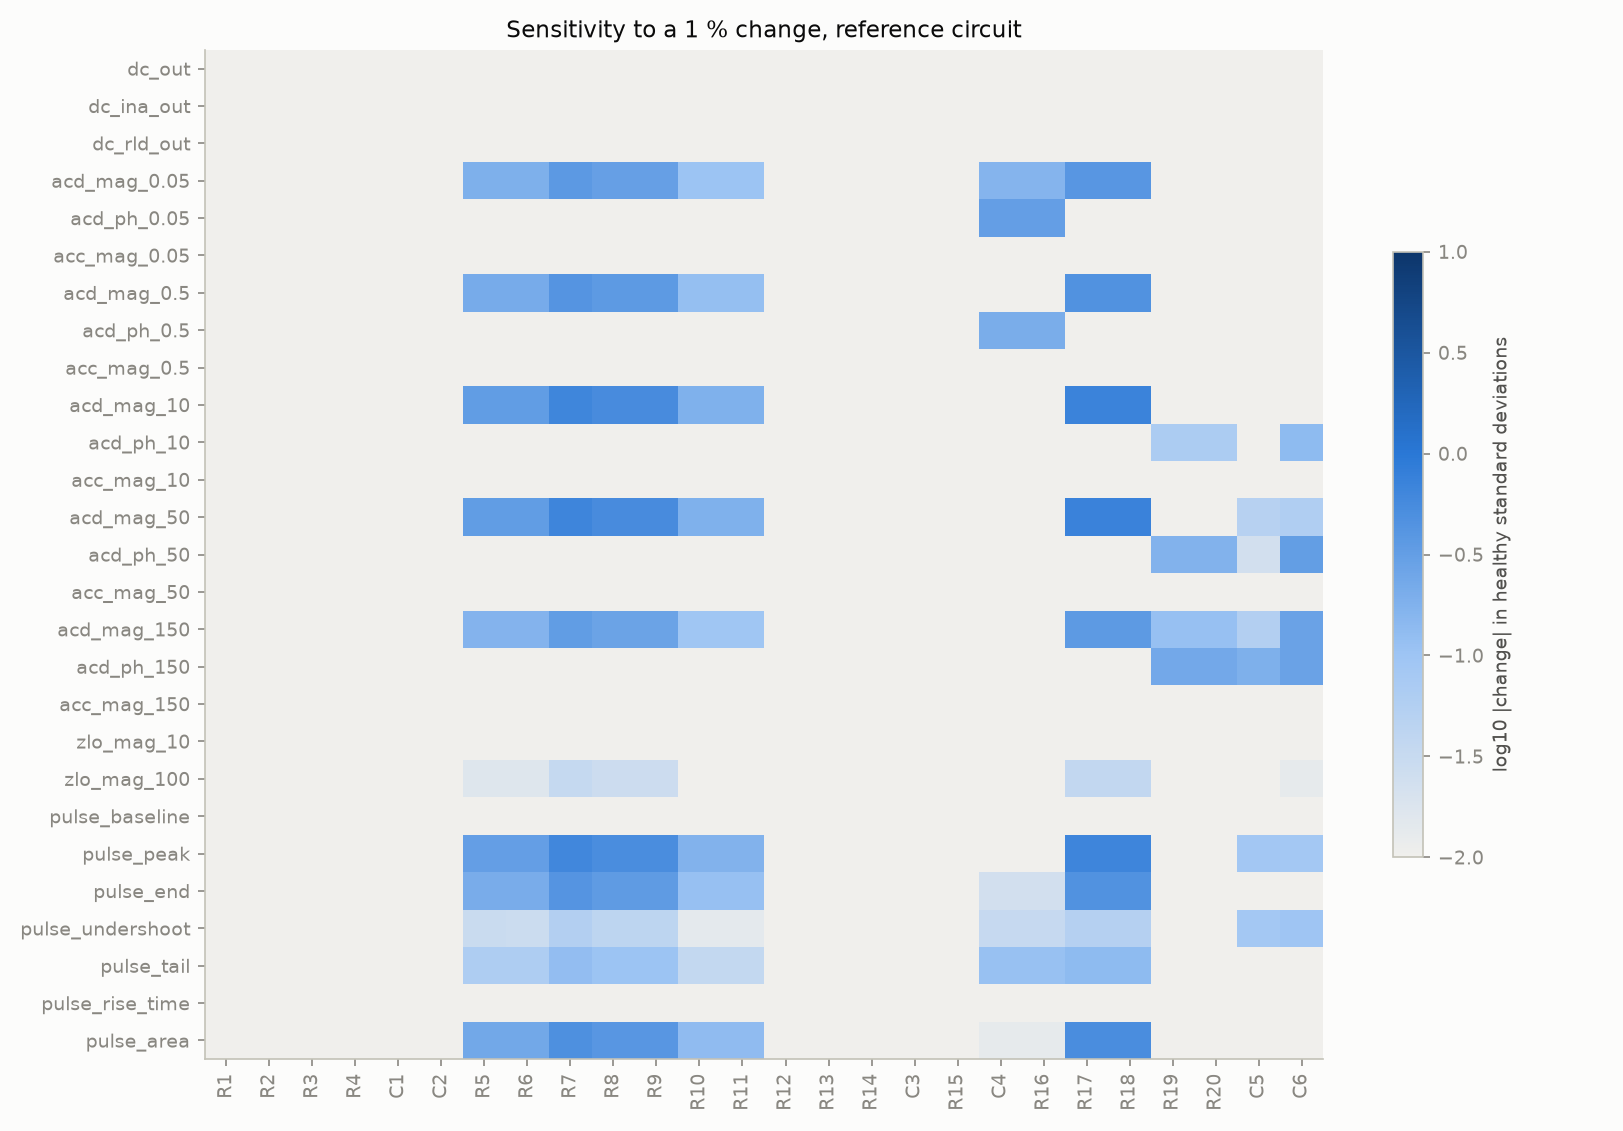

Data behind this chart, as committed beside it:
, R1, R2, R3, R4, C1, C2, R5, R6, R7, R8, R9, R10, R11, R12, R13, R14, C3, R15, C4, R16, R17, R18, R19
dc_out, 0.0, 0.0, 0.0, 0.0, 0.0, 0.0, 0.0, 0.0, 0.0, 0.0, 0.0, 0.0, 0.0, 0.0, 0.0, 0.0, 0.0, 0.0, 0.0, 0.0, 0.0, 0.0, 0.0
dc_ina_out, -5.991701013824517e-25, 5.991701107830943e-25, 3.715223791244375e-24, -3.715223809251849e-24, 0.0, 0.0, 1.3569806708070866e-33, -4.807286996134269e-33, 5.7081832422078645e-33, 2.909626028135237e-23, -2.909335967387328e-23, -2.909407949215524e-23, 2.909408702855682e-23, 7.547842036718536e-30, -6.1011845507650206e-30, -1.4482086066877583e-30, 0.0, -2.7983305772047385e-33, 0.0, 0.0, 0.0, 0.0, 0.0
dc_rld_out, 2.9060438590288644e-26, 2.906054374606361e-26, -1.06372041939808e-24, -1.0637203369682784e-24, 0.0, 0.0, 0.0, 0.0, 3.851859888774472e-34, -3.7671189712214333e-31, 3.851859888774472e-34, 3.851859888774472e-34, -3.7671189712214333e-31, 2.998856749957444e-23, 2.9988567499189255e-23, -5.998161871235602e-23, 0.0, 1.162420479113967e-24, 0.0, 0.0, 0.0, 0.0, 0.0
acd_mag_0.05, -0.001587, -0.001584, 0.009841, 0.009819, -1.862142084974039e-08, -2.0656329979829025e-08, 1.441, 1.441, -2.883, -2.393, 2.393, -0.7977, 0.7977, 2.0779188503183832e-07, 1.6784539980108093e-07, -1.2192913345643319e-11, 8.472511581203435e-11, -5.439915184979327e-11, 1.276, 1.276, -3.11, 3.11, -7.793090617269627e-09
acd_ph_0.05, -9.009304484663971e-07, -8.791725640833192e-07, -1.0609339469169754e-06, -1.1810962483593812e-06, -5.551908156320451e-06, -5.539591146686007e-06, -4.502004813389249e-08, -4.502090789060276e-08, 9.025291802799984e-08, 4.902366228520805e-07, -4.89817878701615e-07, -4.801256636710605e-07, 4.802732682662736e-07, 1.2451195630092116e-10, 1.0046008469544176e-10, 4.263256414560601e-14, -5.684341886080802e-14, 4.867217739956686e-13, -0.2807, -0.2807, 3.72692777972361e-07, -3.721785120092136e-07, -0.0001116
acc_mag_0.05, -7.904046398171747e-07, 7.586525387203325e-07, -0.0001964, -0.000198, -3.072699250434804e-09, 3.073253351457139e-09, -1.5921169496212393e-11, 3.3198288752566846e-11, -2.6652778385968465e-11, -0.001548, -7.822439069826714e-07, -0.0007753, -0.0007738, -1.2038756721334139e-11, 1.7662770354666357e-11, 3.0012985174728197e-12, 2.8303070285383745e-11, 2.8346627040878292e-11, 3.1471576273910394e-09, 3.1199593241950853e-09, -7.550564579343873e-09, 7.549811753527856e-09, -1.8919010272516832e-17
acd_mag_0.5, -0.002042, -0.002037, 0.01266, 0.01263, -2.387465684705603e-06, -2.6577179994546896e-06, 1.854, 1.854, -3.708, -3.078, 3.078, -1.026, 1.026, 2.67282160848481e-07, 2.160253131933132e-07, 1.5006662579253316e-11, -2.8251179173821583e-11, -2.4783730623312294e-11, 0.02717, 0.02717, -4.001, 4.001, -1.0028218753177498e-06
acd_ph_0.5, -9.009290851125229e-06, -8.791721447298784e-06, -1.0608759122732181e-05, -1.1810243378818086e-05, -5.5516536809907535e-05, -5.53931252293971e-05, -4.5021224215346933e-07, -4.502143320372909e-07, 9.025267599938047e-07, 4.901860283457182e-06, -4.897663106628869e-06, -4.80092593413417e-06, 4.802407919779483e-06, 1.246504677254734e-09, 1.0028591290733857e-09, -1.6675549829869851e-12, 3.2458480347941077e-12, 3.1437075165285933e-12, -0.04646, -0.04646, 3.729023247522889e-06, -3.7238776871006962e-06, -0.001116
acc_mag_0.5, -1.0173852729457832e-06, 9.76593091450706e-07, -0.0002527, -0.0002547, -3.956362987282648e-08, 3.951702190680469e-08, 4.383233013381392e-12, 3.247986996506766e-11, -8.273333675123509e-12, -0.001992, -1.0063909701707452e-06, -0.0009974, -0.0009955, -2.9816051461965e-11, 1.760404124014167e-11, 2.7950637178479123e-11, -4.100188711864631e-11, -1.675469543353187e-11, 5.233510831518879e-11, 5.604742088508213e-11, -9.719000250103719e-09, 9.71803122133253e-09, -2.435769553618e-15
acd_mag_10, -0.002042, -0.002055, 0.01247, 0.01242, -0.0009355, -0.001042, 1.859, 1.859, -3.719, -3.087, 3.087, -1.029, 1.029, 2.68059920927044e-07, 2.1657962179233436e-07, -7.44648787076585e-12, -2.248157215944957e-11, 1.4495071809506044e-12, 6.856090746509835e-05, 6.856142334754622e-05, -4.013, 4.012, -0.0004376
acd_ph_10, -0.0001801, -0.0001758, -0.0002073, -0.0002309, -0.00109, -0.001086, -9.00381404411732e-06, -9.003861578982253e-06, 1.8050121885604398e-05, 9.80797120444521e-05, -9.79958216218435e-05, -9.606117935279102e-05, 9.609074679461926e-05, 2.4875698390047774e-08, 2.0104419906630255e-08, 1.7053025658242404e-12, 8.344436253082677e-13, -2.7773339184022916e-12, -0.002338, -0.002338, 7.457945433086977e-05, -7.447654464654008e-05, -0.02238
acc_mag_10, -1.2251456422808851e-06, 1.1769097850002422e-06, -0.0002508, -0.0002526, -8.125053897294066e-07, 7.609647643090633e-07, -1.0029741331875243e-11, 8.740406895510179e-13, -4.41601517409712e-12, -0.001999, -1.0097728034008657e-06, -0.001001, -0.0009988, 4.754422374342386e-12, -3.1355387741957113e-12, 1.973373597708816e-12, 3.443965792997294e-12, -2.4763885675585355e-13, 5.09241041588678e-13, -3.8651212334347404e-13, -1.1714270495500425e-08, 1.1713102529427375e-08, -1.2773753852823354e-12
acd_mag_50, -0.001865, -0.002299, 0.0089, 0.008515, -0.01487, -0.01673, 1.84, 1.84, -3.68, -3.055, 3.055, -1.018, 1.018, 2.6557935939308663e-07, 2.1371761249611154e-07, -6.650680006714538e-12, -5.641709321935195e-10, -1.8189894035458565e-12, 2.71409874130768e-06, 2.7146110141984536e-06, -3.971, 3.97, -0.0316
acd_ph_50, -0.000898, -0.0008741, -0.0006658, -0.000749, -0.003933, -0.003763, -4.502020591168332e-05, -4.502042614973334e-05, 9.025281652519368e-05, 0.0004944, -0.000494, -0.0004843, 0.0004845, 1.243979976806031e-07, 1.0050023213636905e-07, -3.3217872896784684e-12, 2.851230362921342e-11, -6.199485369506874e-13, -0.0004677, -0.0004677, 0.0003729, -0.0003724, -0.1186
acc_mag_50, -3.5328014768324853e-06, 3.4094188659586355e-06, -0.0002045, -0.0002029, -4.801976842716549e-06, 1.9561637527240605e-06, -1.3411265936207989e-12, 9.231756257830319e-13, -5.240014490565971e-14, -0.001995, -1.0077831889832023e-06, -0.0009988, -0.0009968, 5.656956945170537e-10, -4.610333747640437e-10, 2.1114349187361102e-12, 1.084677574599708e-10, 7.891209154007681e-11, 3.144578116473539e-14, -3.9479911179343e-13, -3.3853176986119974e-08, 3.384980168877852e-08, -2.6938931874828745e-10
acd_mag_150, -0.0002527, -0.003515, 0.003488, 0.002749, -0.02676, -0.03243, 1.508, 1.508, -3.016, -2.503, 2.503, -0.8355, 0.8355, 2.2057287196730613e-07, 1.7032476762324222e-07, -1.3955059330328368e-11, -4.231736738802283e-09, -9.2228447101661e-11, 2.472196456437814e-07, 2.4763980377429107e-07, -3.255, 3.254, -1.035
acd_ph_150, -0.002705, -0.00258, -0.0004873, -0.0005906, -0.005642, -0.004446, -0.0001351, -0.0001351, 0.0002708, 0.001512, -0.001511, -0.001482, 0.001482, 3.738738314496004e-07, 3.009864428804576e-07, -7.73070496506989e-12, 2.2566126745005022e-10, -3.339550858072471e-13, -0.0001559, -0.0001559, 0.001121, -0.001119, -0.3755
acc_mag_150, -8.468594505921245e-06, 8.419594516157619e-06, -9.759465113565093e-05, -8.684399536322811e-05, -4.308135580458061e-06, 8.723958919640284e-06, -2.9196494024795894e-13, 5.666697274993911e-13, 3.764938715471308e-14, -0.00168, -8.488550677782092e-07, -0.0008413, -0.0008396, 9.87967667662524e-09, -8.061150054198115e-09, 1.2149977482716224e-11, 1.8304508661342301e-09, 1.7296782596950072e-09, 5.923125217296293e-15, -3.4687990056302825e-13, -8.234275717232719e-08, 8.23345476661966e-08, -2.6175351734530783e-08
zlo_mag_10, 40600, 40600, 1526, 1526, -121.3, -121.3, 228067, 228067, -456180, -378699, 378661, -126224, 126224, 0.03289, 0.02656, -2.682209014892578e-07, 0.0, 1.7508864402770996e-07, 8.41, 8.41, -492213, 492164, -53.67
zlo_mag_100, 28875, 28875, 354.9, 354.9, -2027, -2027, 124193, 124193, -248410, -206218, 206197, -68735, 68735, 0.01881, 0.01363, 0.0, 0.0, 0.0, 0.0458, 0.04583, -268032, 268005, -23881
pulse_baseline, 2.585401355822382e-19, -2.5854013334342816e-19, -1.2104172130027088e-18, 1.2104172136876195e-18, 1.3790221466544753e-17, -1.3790211575150748e-17, 6.0010355355099875e-30, -6.3258074154048895e-31, -3.6606021266139036e-30, -7.274452549008642e-18, 7.273729326434376e-18, 7.273907647408978e-18, -7.27391117403468e-18, -3.3650022508027524e-24, 3.03633392232818e-24, 1.9948810713559494e-25, -1.2920375461371187e-25, 1.3967714860000656e-23, -7.784266063293947e-27, -7.782007563780869e-27, 6.61125083624705e-25, -6.610646230813623e-25, 3.27024457909384e-25
pulse_peak, -1.3815755732504709e-06, -1.8666499921882185e-06, 9.372284022424182e-06, 8.864462184787758e-06, -1.6042221879397633e-05, -1.829284692000943e-05, 0.001937, 0.001906, -0.003844, -0.003191, 0.003191, -0.001064, 0.001064, -1.9253406570440834e-05, 1.450851361742278e-05, 4.164782879678697e-09, -4.816871399387912e-06, -5.46026154935042e-06, 2.7686301772578137e-06, 2.7686302508378446e-06, -0.004148, 0.004148, 5.466451833191499e-06
pulse_end, -1.942343466981855e-06, -1.938143925017677e-06, 1.2080789262791658e-05, 1.205467170026231e-05, 3.097318457268017e-08, 3.0907500420118694e-08, 0.001768, 0.001768, -0.003537, -0.002936, 0.002936, -0.0009788, 0.0009788, 2.8235819238275894e-10, 1.8456616790452074e-10, -1.2101430968414206e-14, 7.404410418132557e-12, 8.025219377927328e-12, 0.0001984, 0.0001984, -0.003816, 0.003816, 6.22322996718383e-07
pulse_undershoot, 3.958503534897892e-05, -3.5087147322830636e-06, 1.792610082693158e-06, 3.430482505478727e-06, -2.0185618964697893e-06, -3.208391375815467e-05, -0.0001879, -0.0001786, 0.0003483, 0.0002597, -0.0002596, 8.787368033209494e-05, -8.790297881752437e-05, 4.845957351624908e-05, 4.221813938077787e-05, -3.4905150492203774e-08, -3.169422348926407e-05, -1.0489623687715e-06, 0.0002026, 0.0002026, 0.0003369, -0.0003374, 3.890855917993222e-05
pulse_tail, 8.546598778171044e-08, 8.52788924875919e-08, -5.315141816536473e-07, -5.303670730025245e-07, -1.360144205597713e-09, -1.3698808025430775e-09, -7.779844455361139e-05, -7.779891397654941e-05, 0.0001556, 0.0001292, -0.0001292, 4.306230111787886e-05, -4.3062312243815834e-05, -3.1038385750470354e-10, 2.0935237918240368e-10, 7.905481824721505e-14, -7.801091543579997e-11, -8.505077891962642e-11, 0.000137, 0.000137, 0.0001679, -0.0001679, -2.7382525561239768e-08
pulse_rise_time, 0.0, 0.0, 0.0, 0.0, 0.0, 0.0, 0.0, 0.0, 0.0, 0.0, 0.0, 0.0, 0.0, 0.0, 0.0, 0.0, 0.0, 0.0, 0.0, 0.0, 0.0, 0.0, 0.0
pulse_area, -4.053488116967374e-07, -4.090354766700388e-07, 2.4324969329775348e-06, 2.4232090761813763e-06, -1.1797848517569598e-07, -1.2931398014198736e-07, 0.0003596, 0.0003592, -0.0007189, -0.0005968, 0.0005967, -0.0001989, 0.0001989, -2.0996007522866567e-07, 1.5559768127421103e-07, 5.294738258942999e-11, -5.557027178693108e-08, -6.101224228616253e-08, 2.004388503516058e-05, 2.0043885121619198e-05, -0.0007757, 0.0007756, -2.4317024929429443e-06
